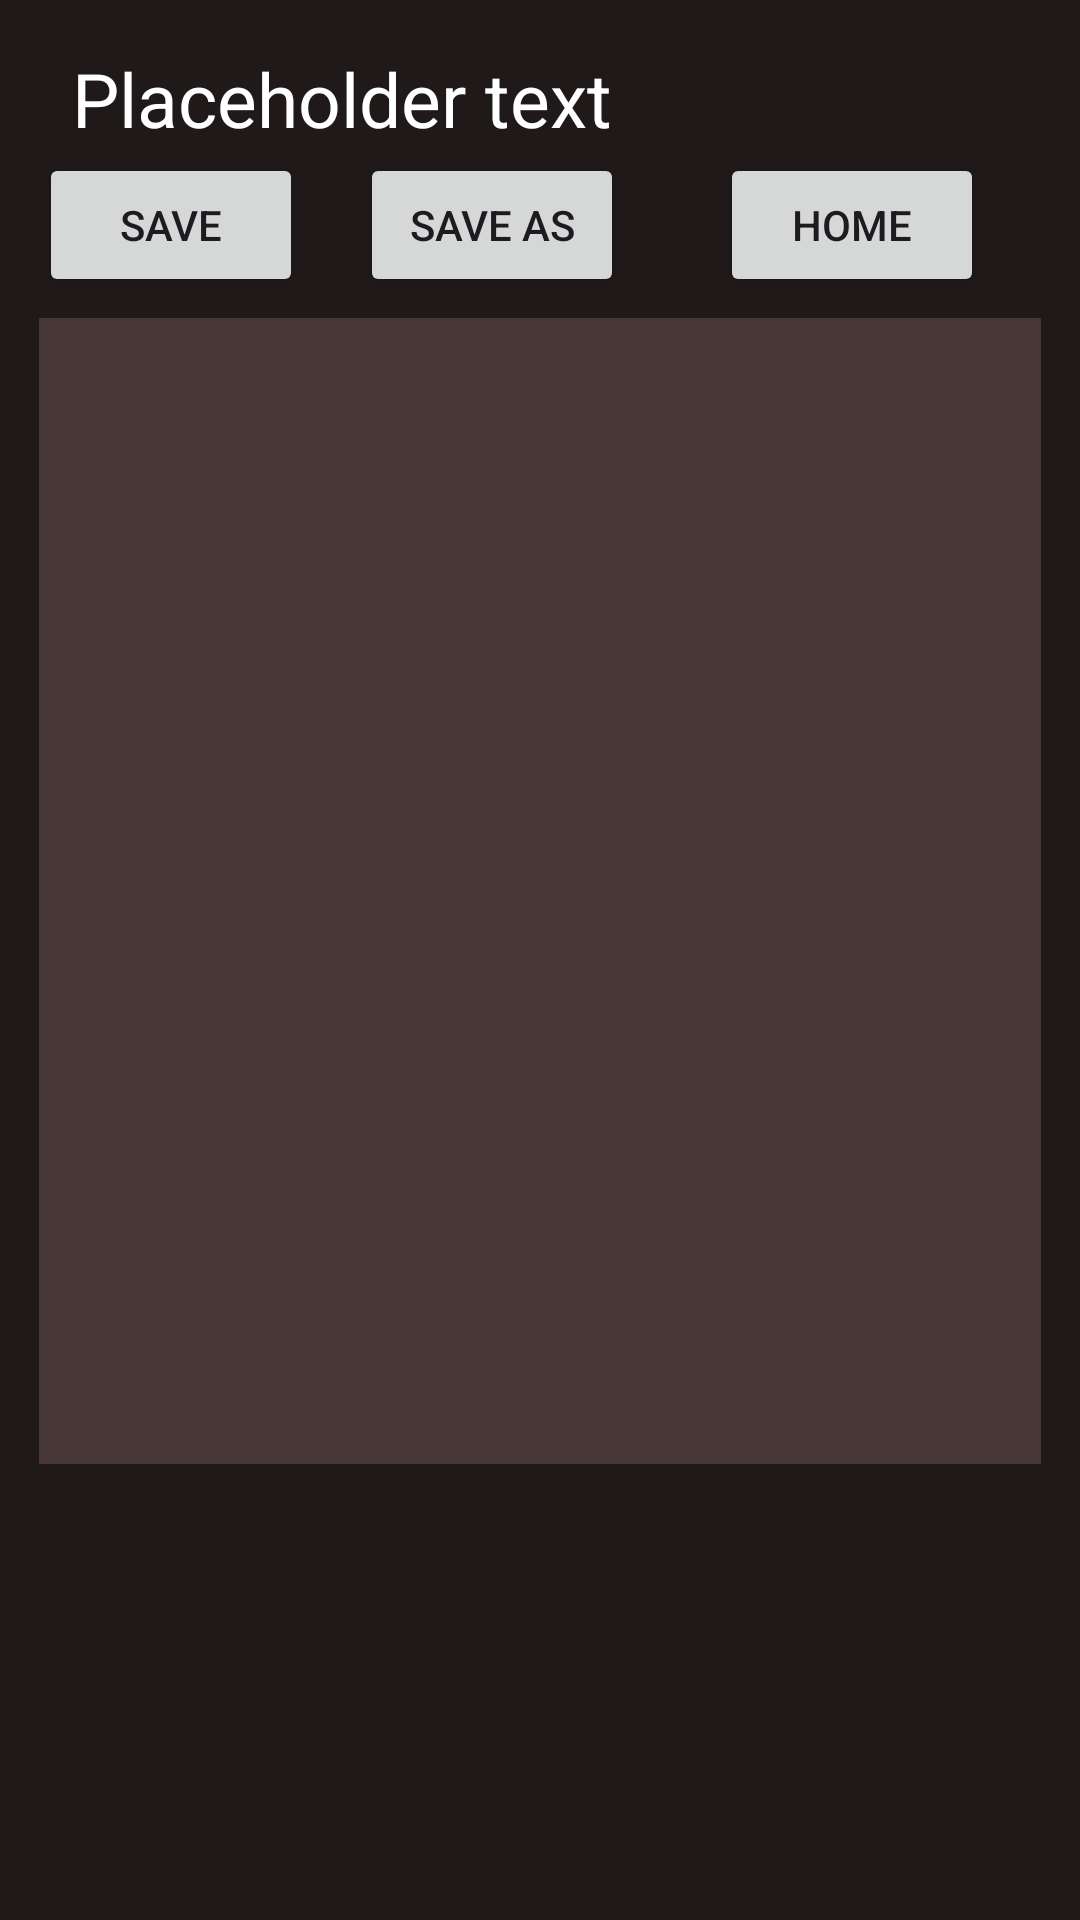

The Android layout XML behind this screen, and the referenced resources:
<!-- AndroidManifest.xml: activity theme Theme.Notepad_MVC -->
<!-- res/layout/activity_note.xml -->
<?xml version="1.0" encoding="utf-8"?>
<androidx.constraintlayout.widget.ConstraintLayout xmlns:android="http://schemas.android.com/apk/res/android"
    xmlns:app="http://schemas.android.com/apk/res-auto"
    xmlns:tools="http://schemas.android.com/tools"
    android:layout_width="match_parent"
    android:layout_height="match_parent"
    android:background="@color/black"
    tools:context=".controllers.NoteActivity">

    <TextView
        android:textColor="@color/white"
        android:id="@+id/tv_header"
        android:layout_width="296dp"
        android:layout_height="0dp"
        android:layout_marginStart="24dp"
        android:layout_marginTop="16dp"
        android:text="@string/placeholder_text"
        android:textSize="@dimen/normaltxt_size"
        app:layout_constraintStart_toStartOf="parent"
        app:layout_constraintTop_toTopOf="parent" />

    <Button
        android:id="@+id/save_as_button"
        android:layout_width="wrap_content"
        android:layout_height="wrap_content"
        android:layout_marginStart="19dp"
        android:layout_marginBottom="7dp"
        android:text="@string/save_as"
        app:layout_constraintBottom_toTopOf="@+id/editText"
        app:layout_constraintStart_toEndOf="@+id/save_button" />

    <Button
        android:id="@+id/save_button"
        android:layout_width="wrap_content"
        android:layout_height="wrap_content"
        android:layout_marginStart="13dp"
        android:layout_marginBottom="7dp"
        android:text="@string/save"
        app:layout_constraintBottom_toTopOf="@+id/editText"
        app:layout_constraintStart_toStartOf="parent" />

    <Button
        android:id="@+id/home_button"
        android:layout_width="wrap_content"
        android:layout_height="wrap_content"
        android:layout_marginStart="32dp"
        android:text="Home"
        app:layout_constraintBaseline_toBaselineOf="@+id/save_as_button"
        app:layout_constraintStart_toEndOf="@+id/save_as_button" />

    <EditText
        android:id="@+id/editText"
        android:layout_width="0dp"
        android:layout_height="382dp"
        android:layout_marginStart="13dp"
        android:layout_marginEnd="13dp"
        android:layout_marginBottom="152dp"
        android:background="@color/list_bg"
        android:gravity="top|start"
        android:inputType="textMultiLine"
        android:textColor="@color/white"
        app:layout_constraintBottom_toBottomOf="parent"
        app:layout_constraintEnd_toEndOf="parent"
        app:layout_constraintStart_toStartOf="parent"
        tools:ignore="SpeakableTextPresentCheck" />
</androidx.constraintlayout.widget.ConstraintLayout>
<!-- resources referenced by this layout -->
<resources>
  <color name="black">#201919</color>
  <color name="list_bg">#473636</color>
  <color name="white">#FFFFFF</color>
  <dimen name="normaltxt_size">25sp</dimen>
  <string name="placeholder_text">Placeholder text</string>
  <string name="save">Save</string>
  <string name="save_as">Save As</string>
  <style name="Theme.Notepad_MVC" parent="Base.Theme.Notepad_MVC" />
  <style name="Base.Theme.Notepad_MVC" parent="Theme.Material3.DayNight.NoActionBar">
          
          
      </style>
</resources>
